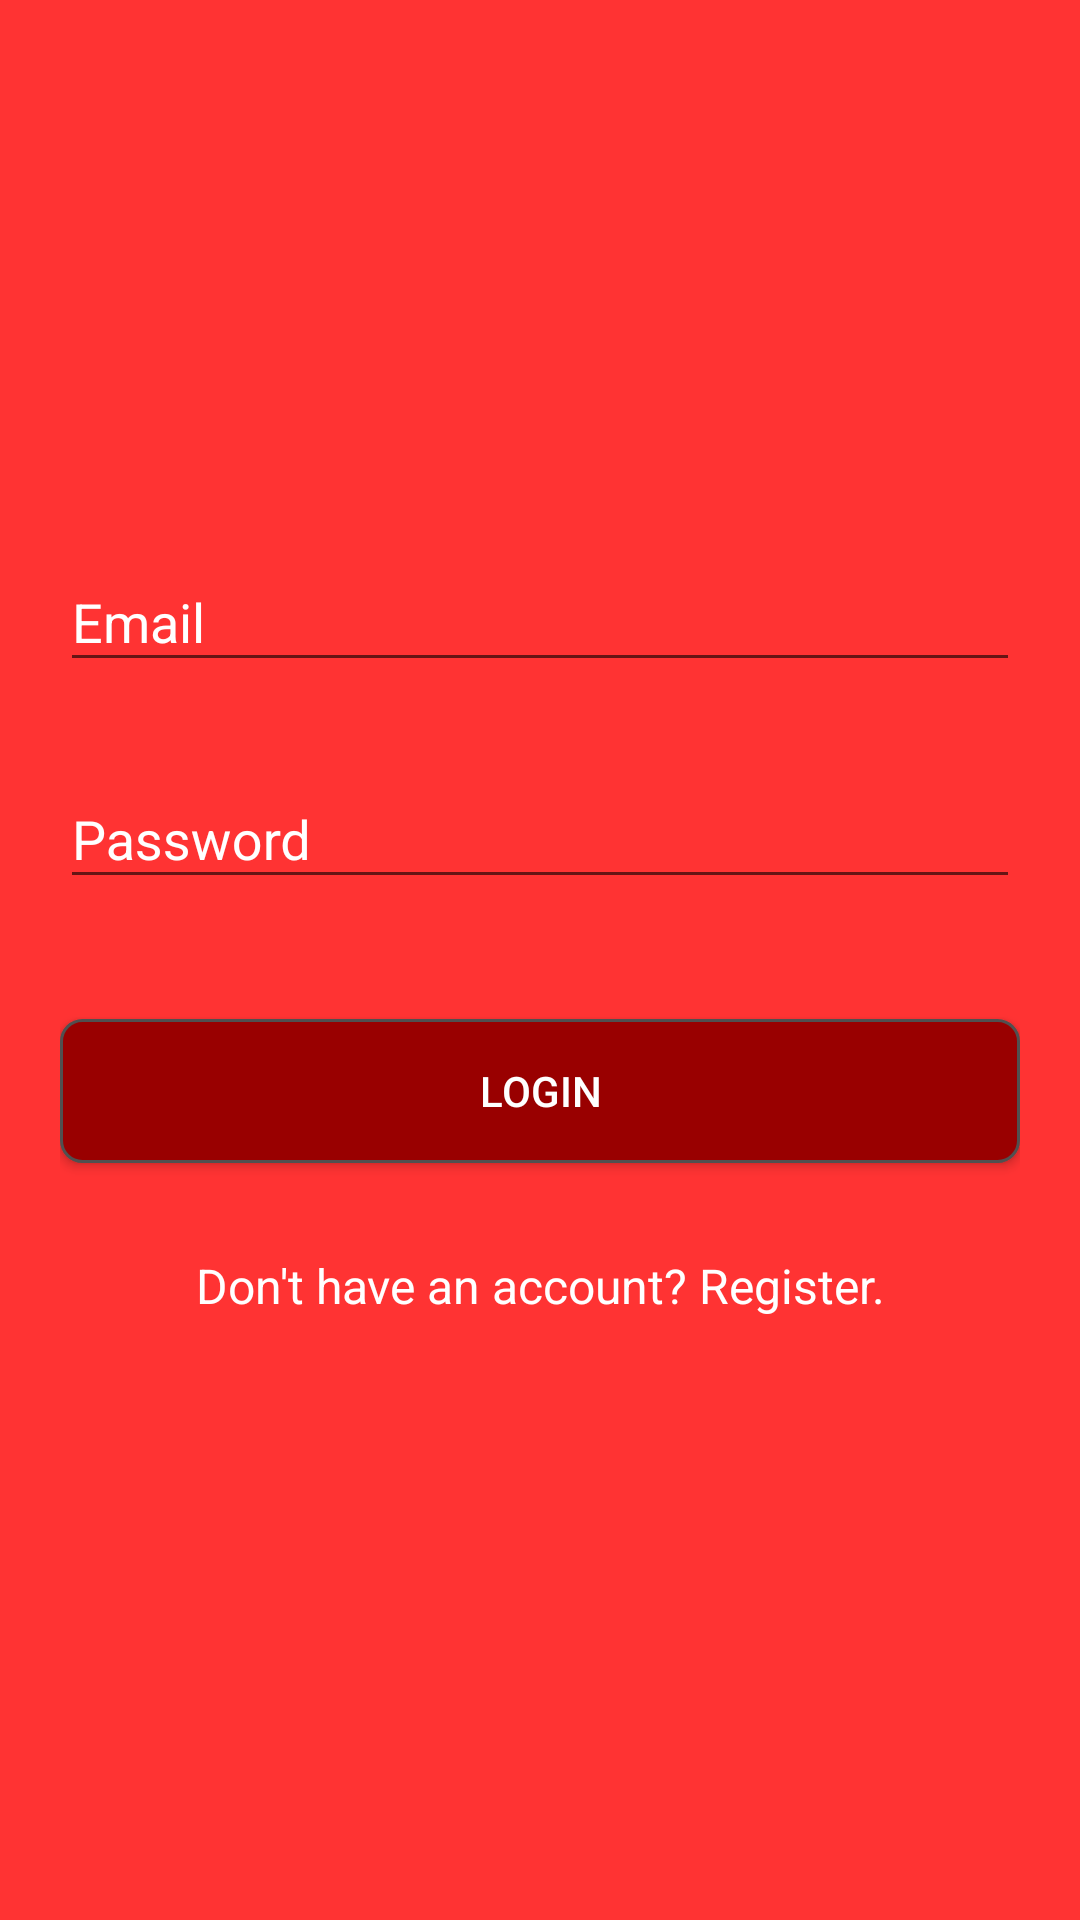

Layout XML and referenced resources for this Android screen:
<!-- AndroidManifest.xml: activity theme AppTheme.NoActionBar -->
<!-- res/layout/activity_login.xml -->
<?xml version="1.0" encoding="utf-8"?>
<android.support.v4.widget.NestedScrollView xmlns:android="http://schemas.android.com/apk/res/android"
    xmlns:tools="http://schemas.android.com/tools"
    android:id="@+id/nestedScrollView"
    android:layout_width="match_parent"
    android:layout_height="match_parent"
    android:background="@color/backgroundColor"
    android:paddingBottom="20dp"
    android:paddingLeft="20dp"
    android:paddingRight="20dp"
    android:paddingTop="20dp"
    tools:context="suplex.theblacklist.login.LoginActivity">

    <android.support.v7.widget.LinearLayoutCompat
        android:layout_width="match_parent"
        android:layout_height="wrap_content"
        android:orientation="vertical">

        <android.support.v7.widget.AppCompatImageView
            android:layout_width="wrap_content"
            android:layout_height="100dp"
            android:layout_gravity="center_horizontal"
            android:layout_marginTop="15dp"
            android:src="@drawable/logo_banner" />

        <android.support.design.widget.TextInputLayout
            android:id="@+id/textInputLayoutEmail"
            android:layout_width="match_parent"
            android:layout_height="wrap_content"
            android:layout_marginTop="40dp">

            <android.support.design.widget.TextInputEditText
                android:id="@+id/textInputEditTextEmail"
                android:layout_width="match_parent"
                android:layout_height="wrap_content"
                android:hint="@string/hint_email"
                android:inputType="textEmailAddress"
                android:maxLines="1"
                android:textColor="@color/colorWhite" />
        </android.support.design.widget.TextInputLayout>

        <android.support.design.widget.TextInputLayout
            android:id="@+id/textInputLayoutPassword"
            android:layout_width="match_parent"
            android:layout_height="wrap_content"
            android:layout_marginTop="20dp">

            <android.support.design.widget.TextInputEditText
                android:id="@+id/textInputEditTextPassword"
                android:layout_width="match_parent"
                android:layout_height="wrap_content"
                android:hint="@string/hint_password"
                android:inputType="textVisiblePassword"
                android:maxLines="1"
                android:textColor="@color/colorWhite" />
        </android.support.design.widget.TextInputLayout>

        <android.support.v7.widget.AppCompatButton
            android:id="@+id/appCompatButtonLogin"
            android:layout_width="match_parent"
            android:layout_height="wrap_content"
            android:layout_marginTop="40dp"
            android:background="@drawable/login_button"
            android:text="@string/text_login"
            android:textColor="@color/colorWhite" />

        <android.support.v7.widget.AppCompatTextView
            android:id="@+id/textViewLinkRegister"
            android:layout_width="fill_parent"
            android:layout_height="wrap_content"
            android:layout_marginTop="30dp"
            android:gravity="center"
            android:text="@string/text_not_member"
            android:textColor="@color/colorWhite"
            android:textSize="16sp" />
    </android.support.v7.widget.LinearLayoutCompat>
</android.support.v4.widget.NestedScrollView>
<!-- resources referenced by this layout -->
<resources>
  <color name="backgroundColor">#ff3333</color>
  <color name="colorWhite">#ffffff</color>
  <!-- drawable login_button (drawable) -->
  <?xml version="1.0" encoding="utf-8"?>
  <shape
      xmlns:android="http://schemas.android.com/apk/res/android">
      <stroke
          android:width="1dp"
          android:color="#505050"/>
      <corners
          android:radius="7dp" />
  
      <padding
          android:left="1dp"
          android:right="1dp"
       />
  
      <solid android:color="@color/colorPrimaryLighter"/>
  
  </shape>
  <string name="hint_email">Email</string>
  <string name="hint_password">Password</string>
  <string name="text_login">Login</string>
  <string name="text_not_member">Don\'t have an account? Register.</string>
  <style name="AppTheme.NoActionBar">
          <item name="android:textColorHint">@color/colorWhite</item>
          <item name="android:textColor">@color/colorWhite</item>
          <item name="windowActionBar">false</item>
          <item name="windowNoTitle">true</item>
      </style>
  <color name="colorPrimaryLighter">#990000</color>
</resources>
